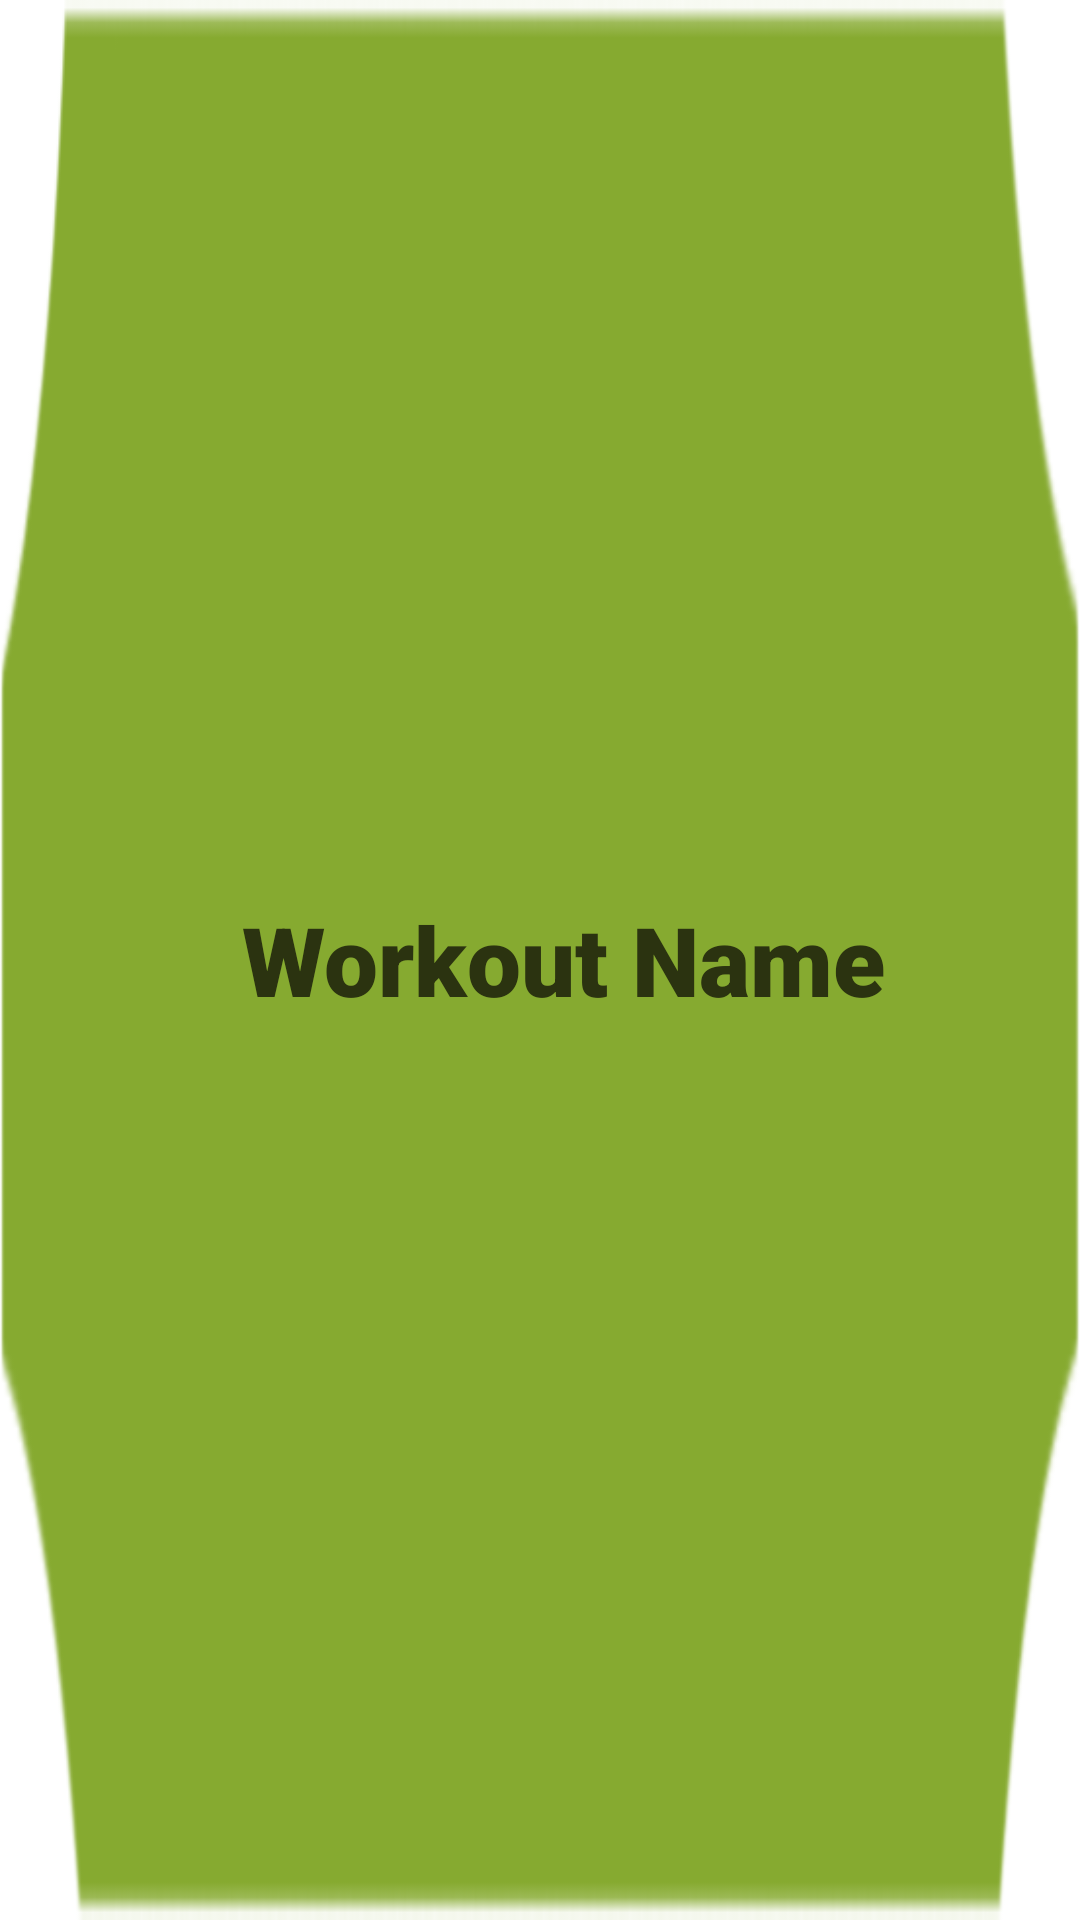

Write the Android layout XML for this screen, with the resource values it uses.
<!-- AndroidManifest.xml: application theme Theme.LvlUp -->
<!-- res/layout/routine.xml -->
<?xml version="1.0" encoding="utf-8"?>
<RelativeLayout xmlns:android="http://schemas.android.com/apk/res/android"
    android:layout_width="match_parent"
    android:background="@drawable/thickcrop"
    android:backgroundTint="#86AA30"
    android:layout_height="wrap_content">

    <TextView
        android:id="@+id/routine_name"
        android:layout_width="wrap_content"
        android:layout_height="wrap_content"
        android:layout_centerInParent="true"
        android:fontFamily="sans-serif-black"
        android:paddingLeft="16dp"
        android:text="Workout Name"
        android:textColor="#2B3310"
        android:textSize="32sp"
        android:textStyle="normal|bold" />

</RelativeLayout>
<!-- resources referenced by this layout -->
<resources>
  <!-- drawable thickcrop: png bitmap (drawable-v24, 4322 bytes) -->
  <style name="Theme.LvlUp" parent="Theme.MaterialComponents.DayNight.DarkActionBar">
          
          <item name="colorPrimary">#a4cf3a</item>
          <item name="colorPrimaryVariant">#2B3310</item>
          <item name="colorOnPrimary">#051E1C</item>
          
          <item name="colorSecondary">#080728</item>
          <item name="colorSecondaryVariant">#0B3147</item>
          <item name="colorOnSecondary">@color/black</item>
          
          <item name="android:statusBarColor">?attr/colorPrimaryVariant</item>
          
      </style>
  <color name="black">#FF000000</color>
</resources>
